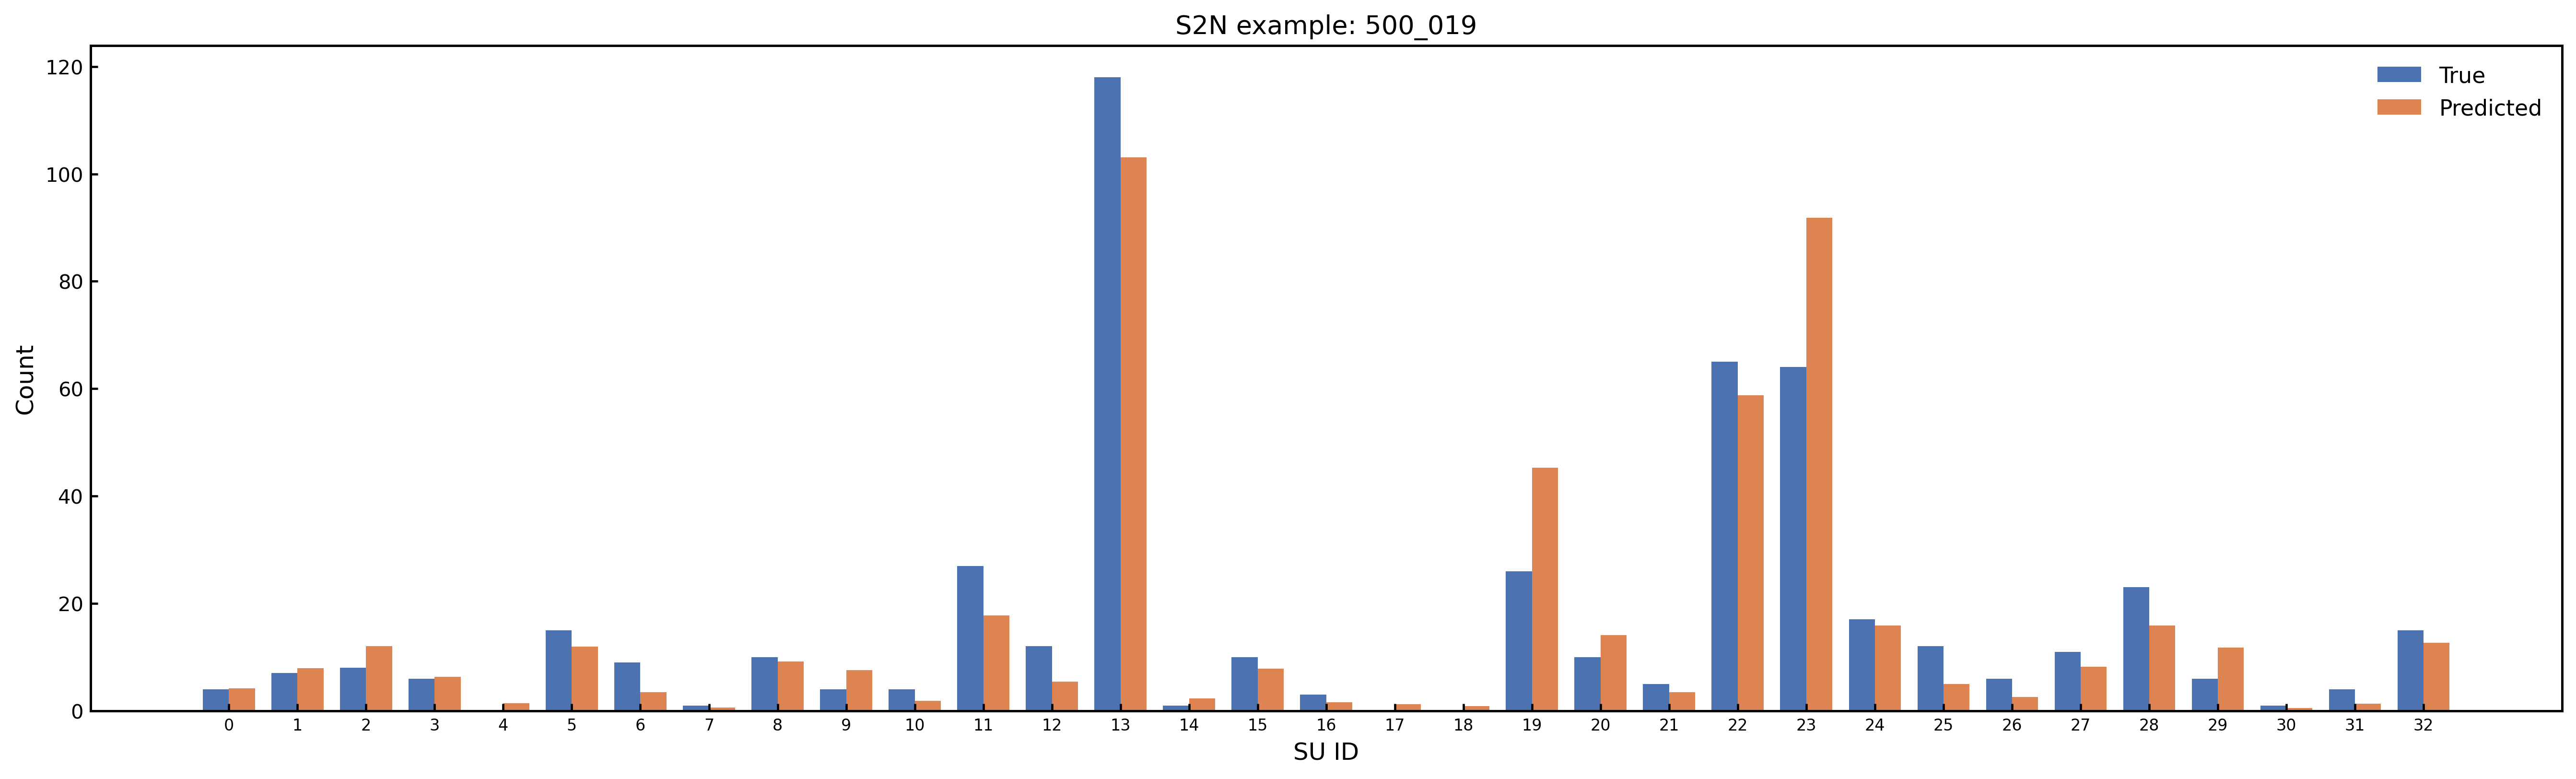

The table this chart was drawn from, first rows:
SU_Index, SU_Name, Predicted_Count, Predicted_Rounded, True_Count, Abs_Error
0, Amide_Group, 4.158, 4, 4.0, 0.1576
1, Carboxylic_Acid, 7.929, 8, 7.0, 0.9294
2, Ester_Group, 12.03, 12, 8.0, 4.029
3, Aldehyde_Ketone_C, 6.307, 6, 6.0, 0.3073
4, Nitrile_C, 1.382, 1, 0.0, 1.382
5, O_Substituted_Aro_C, 11.91, 12, 15.0, 3.089
6, N_Substituted_Aro_C, 3.481, 3, 9.0, 5.519
7, S_Substituted_Aro_C, 0.6218, 1, 1.0, 0.3782
8, X_Substituted_Aro_C, 9.209, 9, 10.0, 0.7912
9, Keto_Substituted_Aro_C, 7.606, 8, 4.0, 3.606
10, Aryl_Substituted_Aro_C, 1.892, 2, 4.0, 2.108
11, Alkyl_Substituted_Aro_C, 17.73, 18, 27.0, 9.273
12, Aromatic_Bridgehead_C, 5.453, 5, 12.0, 6.547
13, Carbocyclic_Aro_CH, 103.1, 103, 118.0, 14.89
14, Vinyllic_Cq, 2.281, 2, 1.0, 1.281
15, Vinyllic_CH, 7.809, 8, 10.0, 2.191
16, Vinyllic_CH2, 1.582, 2, 3.0, 1.418
17, Alkynyl_Cq, 1.255, 1, 0.0, 1.255
18, Alkynyl_CH, 0.8357, 1, 0.0, 0.8357
19, Alcohol_Ether_C, 45.26, 45, 26.0, 19.26
20, Amine_C, 14.09, 14, 10.0, 4.086
21, Halogenated_C, 3.49, 3, 5.0, 1.51
22, Alkyl_CH3, 58.78, 59, 65.0, 6.215
23, Alkyl_CH2, 91.79, 92, 64.0, 27.79
24, Alkyl_CH, 15.92, 16, 17.0, 1.083
25, Alkyl_Cq, 4.951, 5, 12.0, 7.049
26, Heterocyclic_N, 2.553, 3, 6.0, 3.447
27, Amine_Nitrogen, 8.228, 8, 11.0, 2.772
28, Hydroxyl_O, 15.88, 16, 23.0, 7.124
29, Ether_O, 11.77, 12, 6.0, 5.773
30, Heterocyclic_S, 0.535, 1, 1.0, 0.465
31, Thioether_S, 1.358, 1, 4.0, 2.642
32, Halogen_X, 12.65, 13, 15.0, 2.355
